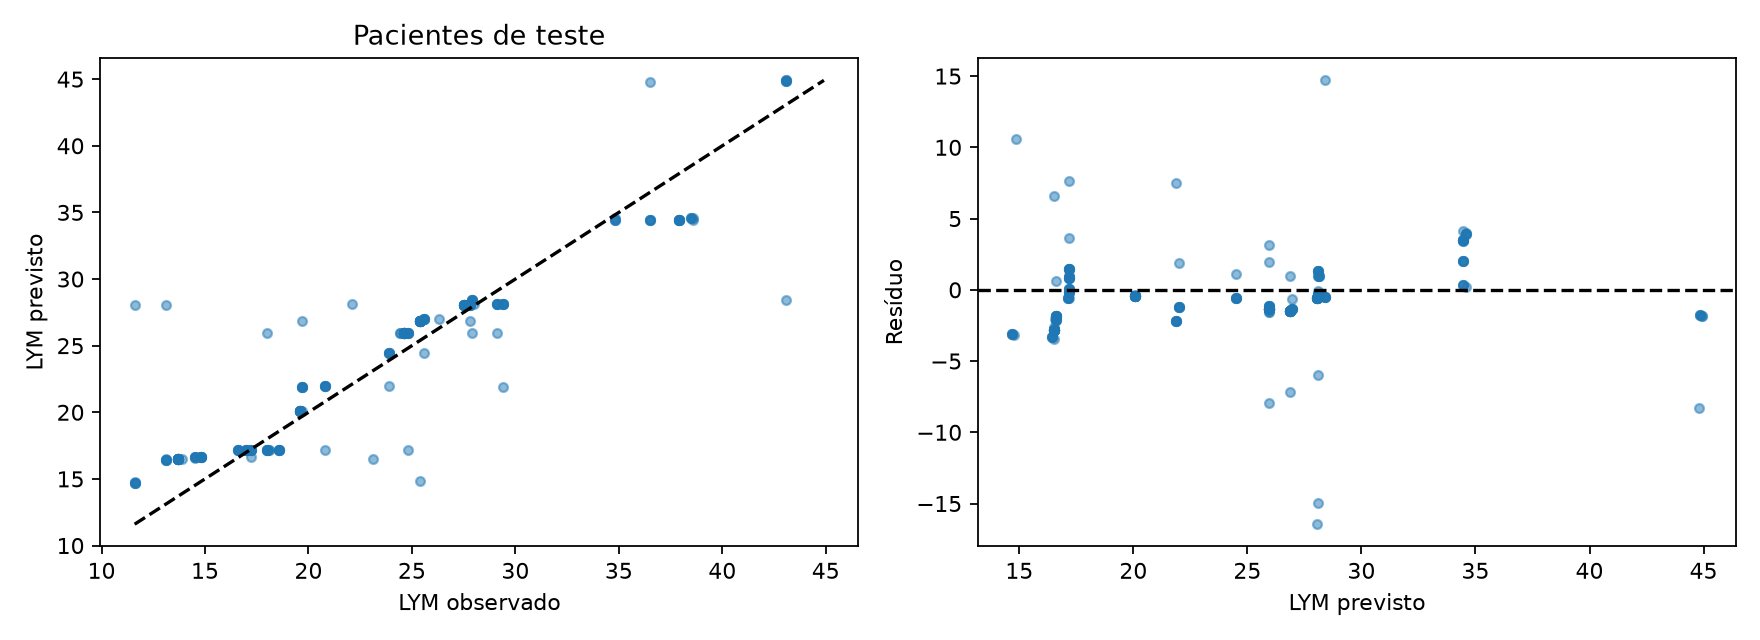

Data behind this chart, as committed beside it:
row, id, time, observed, predicted
226, 14, 148.0, 18.0, 17.17
227, 14, 156.0, 18.0, 17.17
228, 14, 648, 17.0, 17.17
229, 14, 648.0, 17.0, 17.17
230, 14, 649.5, 17.0, 17.17
231, 14, 650.0, 17.0, 17.17
232, 14, 652.0, 17.0, 17.17
233, 14, 660.0, 17.0, 17.17
234, 14, 2136, 18.6, 17.17
235, 14, 2136, 18.6, 17.17
236, 14, 2138, 18.6, 17.17
237, 14, 2138, 18.6, 17.17
238, 14, 2140, 18.6, 17.17
239, 14, 2148, 18.6, 17.17
240, 14, 5832, 16.6, 17.17
241, 14, 5832, 16.6, 17.16
242, 14, 5834, 16.6, 17.16
243, 14, 5834, 16.6, 17.16
244, 14, 5836, 16.6, 17.16
292, 18, 124.0, 18.1, 17.17
293, 18, 132.0, 18.1, 17.17
294, 18, 1032, 20.8, 17.17
295, 18, 1032, 20.8, 22
296, 18, 1034, 20.8, 22
297, 18, 1034, 20.8, 22
298, 18, 1036, 20.8, 22
299, 18, 1044, 20.8, 22
300, 18, 1536, 23.9, 22
301, 18, 1536, 23.9, 24.48
302, 18, 1538, 23.9, 24.48
303, 18, 1538, 23.9, 24.48
304, 18, 1540, 23.9, 24.48
305, 18, 1548, 23.9, 24.48
306, 18, 2496, 25.6, 24.48
307, 18, 2496, 25.6, 26.97
308, 18, 2498, 25.6, 26.97
309, 18, 2498, 25.6, 26.97
310, 18, 2500, 25.6, 26.97
311, 18, 2508, 25.6, 26.97
312, 18, 4344, 26.3, 26.97
340, 20, 148.0, 24.4, 25.93
341, 20, 156.0, 24.4, 25.93
342, 20, 792, 27.9, 25.93
343, 20, 792.0, 27.9, 28.4
344, 20, 793.5, 27.9, 28.4
345, 20, 794.0, 27.9, 28.4
346, 20, 796.0, 27.9, 28.4
347, 20, 804.0, 27.9, 28.4
348, 20, 2040, 43.1, 28.4
349, 20, 2040, 43.1, 44.84
350, 20, 2042, 43.1, 44.84
351, 20, 2042, 43.1, 44.84
352, 20, 2044, 43.1, 44.91
353, 20, 2052, 43.1, 44.91
354, 20, 5064, 36.5, 44.8
355, 20, 5064, 36.5, 34.45
356, 20, 5066, 36.5, 34.45
357, 20, 5066, 36.5, 34.45
358, 20, 5068, 36.5, 34.45
469, 26, 121.5, 19.6, 20.06
... 174 more rows
